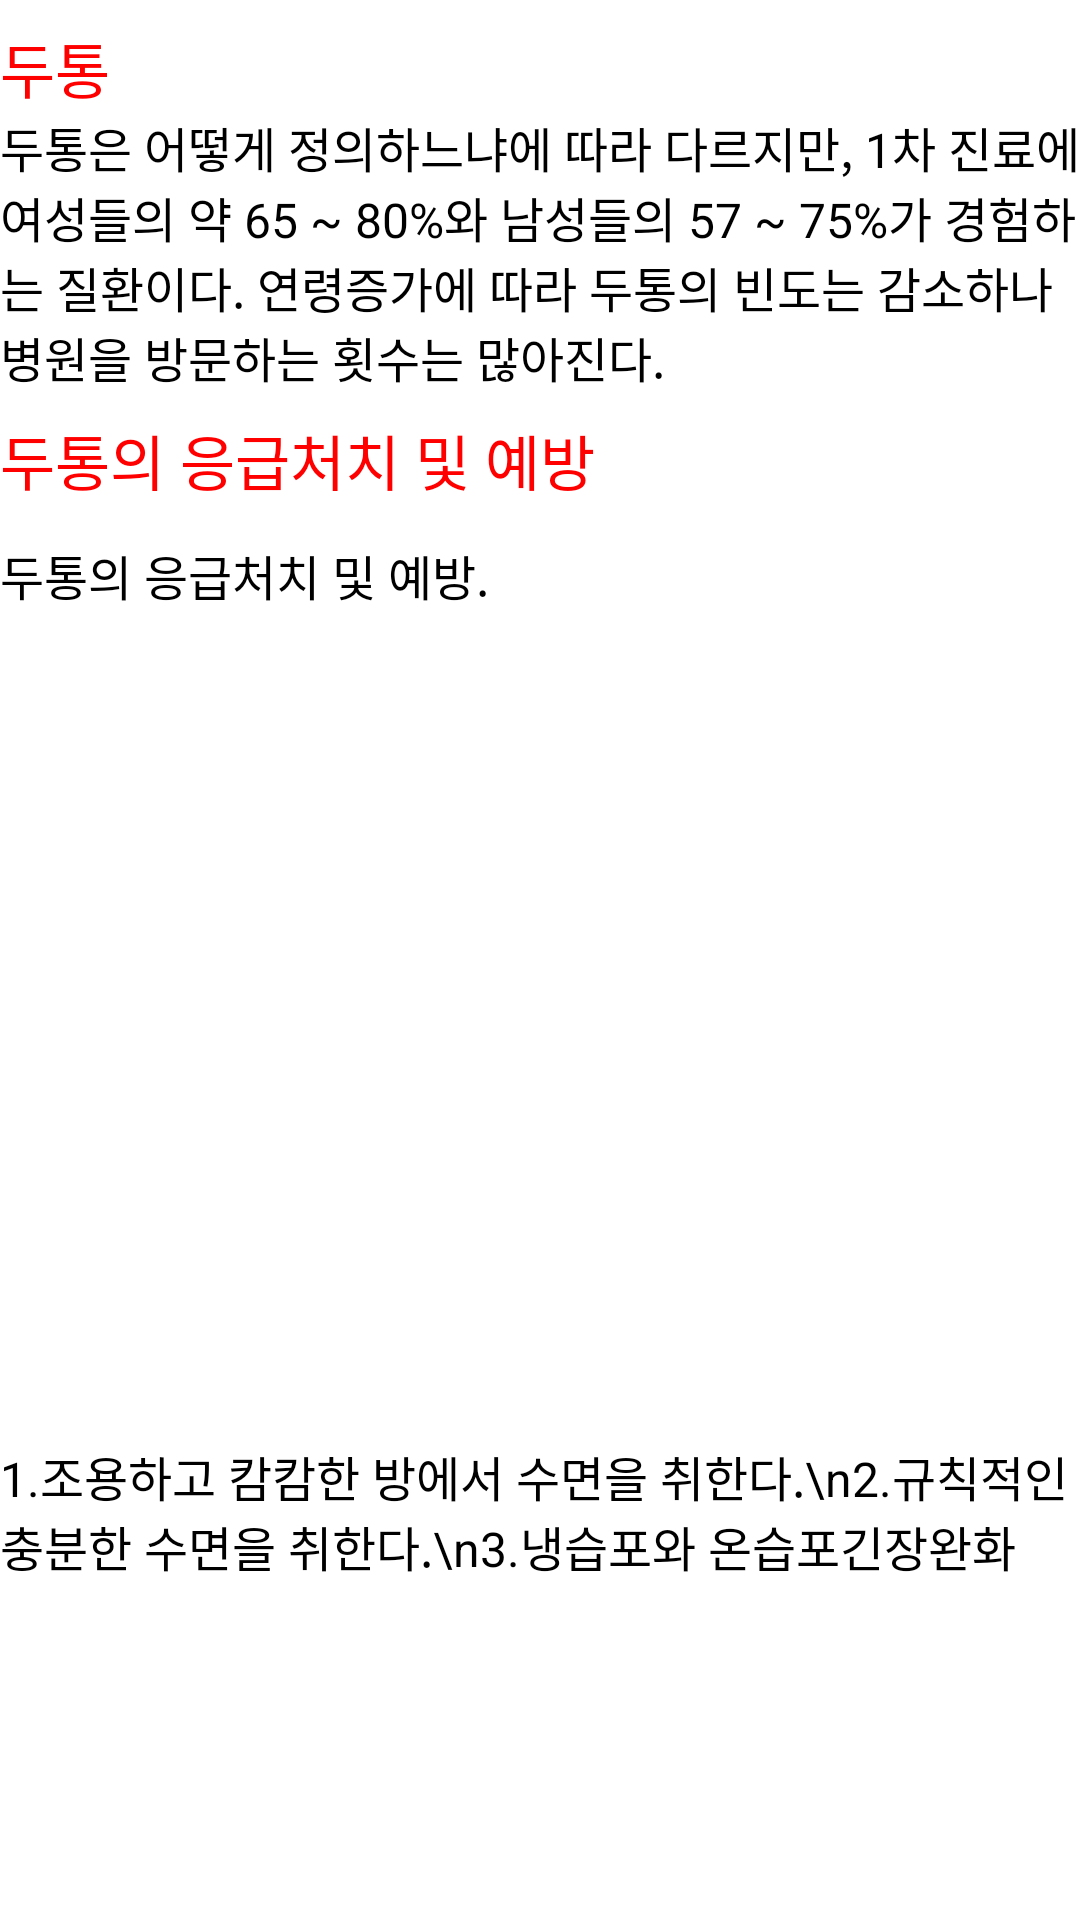

Produce the Android XML layout that renders to this screen, including the resource entries it uses.
<!-- AndroidManifest.xml: application theme Theme.BottomNavi -->
<!-- res/layout/headache_frag1.xml -->
<androidx.constraintlayout.widget.ConstraintLayout
    xmlns:android="http://schemas.android.com/apk/res/android"
    xmlns:app="http://schemas.android.com/apk/res-auto"
    xmlns:tools="http://schemas.android.com/tools"
    android:layout_width="match_parent"
    android:layout_height="match_parent"
    tools:context=".MainActivity">

    <ScrollView
        android:layout_width="match_parent"
        android:layout_height="match_parent"
        android:fillViewport="true"
        app:layout_constraintBottom_toBottomOf="parent"
        app:layout_constraintEnd_toEndOf="parent"
        app:layout_constraintHorizontal_bias="0.0"
        app:layout_constraintStart_toStartOf="parent"
        app:layout_constraintTop_toTopOf="parent"
        app:layout_constraintVertical_bias="0.0">

        <androidx.constraintlayout.widget.ConstraintLayout
            android:layout_width="match_parent"
            android:layout_height="wrap_content">

            <androidx.appcompat.widget.Toolbar
                android:id="@+id/toolbar"
                android:layout_width="409dp"
                android:layout_height="wrap_content"
                android:background="#000000"
                android:minHeight="?attr/actionBarSize"
                android:theme="?attr/actionBarTheme"
                app:layout_constraintEnd_toEndOf="parent"
                app:layout_constraintStart_toStartOf="parent"
                app:layout_constraintTop_toTopOf="parent" />

            <Button
                android:id="@+id/BackButton"
                android:layout_width="63dp"
                android:layout_height="53dp"
                android:layout_marginTop="4dp"
                android:background="@android:color/transparent"
                android:contentDescription="@string/phone"
                app:layout_constraintStart_toStartOf="@+id/toolbar"
                app:layout_constraintTop_toTopOf="parent" />

            <TextView
                android:id="@+id/textView"
                android:layout_width="wrap_content"
                android:layout_height="wrap_content"
                android:layout_marginTop="8dp"
                android:text="두통"
                android:textColor="#FF0000"
                android:textSize="20sp"
                app:layout_constraintStart_toStartOf="parent"
                app:layout_constraintTop_toBottomOf="@+id/toolbar" />

            <TextView
                android:id="@+id/textView1"
                android:layout_width="0dp"
                android:layout_height="wrap_content"
                android:text="두통은 어떻게 정의하느냐에 따라 다르지만, 1차 진료에 여성들의 약 65 ~ 80%와 남성들의 57 ~ 75%가 경험하는 질환이다. 연령증가에 따라 두통의 빈도는 감소하나 병원을 방문하는 횟수는 많아진다."
                android:textColor="#000"
                android:textSize="16sp"
                app:layout_constraintEnd_toEndOf="parent"
                app:layout_constraintHorizontal_bias="0.0"
                app:layout_constraintStart_toStartOf="parent"
                app:layout_constraintTop_toBottomOf="@+id/textView" />

            <TextView
                android:id="@+id/textView2"
                android:layout_width="wrap_content"
                android:layout_height="wrap_content"
                android:layout_marginTop="8dp"
                android:text="두통의 응급처치 및 예방"
                android:textColor="#FF0000"
                android:textSize="20sp"
                app:layout_constraintStart_toStartOf="parent"
                app:layout_constraintTop_toBottomOf="@+id/textView1" />

            <TextView
                android:id="@+id/textView3"
                android:layout_width="0dp"
                android:layout_height="wrap_content"
                android:layout_marginTop="12dp"
                android:text="두통의 응급처치 및 예방."
                android:textColor="#000"
                android:textSize="16sp"
                app:layout_constraintEnd_toEndOf="parent"
                app:layout_constraintHorizontal_bias="0.0"
                app:layout_constraintStart_toStartOf="parent"
                app:layout_constraintTop_toBottomOf="@+id/textView2" />

            <ImageView
                android:id="@+id/imageView3"
                android:layout_width="398dp"
                android:layout_height="269dp"
                android:layout_marginTop="8dp"
                app:layout_constraintEnd_toEndOf="parent"
                app:layout_constraintHorizontal_bias="0.515"
                app:layout_constraintStart_toStartOf="parent"
                app:layout_constraintTop_toBottomOf="@+id/textView3"
                app:srcCompat="@drawable/etc_emergency_symptom_1_1" />

            <TextView
                android:id="@+id/textView4"
                android:layout_width="0dp"
                android:layout_height="wrap_content"
                android:text="1.조용하고 캄캄한 방에서 수면을 취한다.\n2.규칙적인 충분한 수면을 취한다.\n3.냉습포와 온습포긴장완화"
                android:textColor="#000"
                android:textSize="16sp"
                app:layout_constraintEnd_toEndOf="parent"
                app:layout_constraintStart_toStartOf="parent"
                app:layout_constraintTop_toBottomOf="@+id/imageView3"
                app:layout_constraintVertical_bias="0.1" />


            <ImageView
                android:id="@+id/imageView4"
                android:layout_width="413dp"
                android:layout_height="280dp"
                app:layout_constraintEnd_toEndOf="parent"
                app:layout_constraintStart_toStartOf="parent"
                app:layout_constraintTop_toBottomOf="@+id/textView4"
                app:srcCompat="@drawable/etc_emergency_symptom_1_2" />

            <TextView
                android:id="@+id/textView7"
                android:layout_width="0dp"
                android:layout_height="wrap_content"
                android:layout_marginTop="8dp"
                android:text="1.편두통을 유발시킬 수 있는 요인과 상황을 피한다.\n2.규칙적인 유산소 운동과 스트레칭 운동을 한다."
                android:textColor="#000"
                android:textSize="16sp"
                app:layout_constraintEnd_toEndOf="parent"
                app:layout_constraintHorizontal_bias="1.0"
                app:layout_constraintStart_toStartOf="parent"
                app:layout_constraintTop_toBottomOf="@+id/imageView4" />

            <ImageView
                android:id="@+id/imageView5"
                android:layout_width="396dp"
                android:layout_height="271dp"
                android:layout_marginTop="12dp"
                app:layout_constraintEnd_toEndOf="parent"
                app:layout_constraintHorizontal_bias="0.285"
                app:layout_constraintStart_toStartOf="parent"
                app:layout_constraintTop_toBottomOf="@+id/textView7"
                app:srcCompat="@drawable/etc_emergency_symptom_1_3" />

            <TextView
                android:id="@+id/textView8"
                android:layout_width="0dp"
                android:layout_height="wrap_content"
                android:layout_marginTop="12dp"
                android:text="카페인이 함유된 음료는 절제한다.\n여성은 피임약을 사용하지 않는다.술은 절제한다."
                android:textColor="#000"
                android:textSize="16sp"
                app:layout_constraintEnd_toEndOf="parent"
                app:layout_constraintHorizontal_bias="0.0"
                app:layout_constraintStart_toStartOf="parent"
                app:layout_constraintTop_toBottomOf="@+id/imageView5" />


        </androidx.constraintlayout.widget.ConstraintLayout>
    </ScrollView>
</androidx.constraintlayout.widget.ConstraintLayout>
<!-- resources referenced by this layout -->
<resources>
  <!-- drawable etc_emergency_symptom_1_1: png bitmap (drawable, 52391 bytes) -->
  <!-- drawable etc_emergency_symptom_1_2: png bitmap (drawable, 49228 bytes) -->
  <!-- drawable etc_emergency_symptom_1_3: png bitmap (drawable, 10042 bytes) -->
  <string name="phone">폰</string>
</resources>
